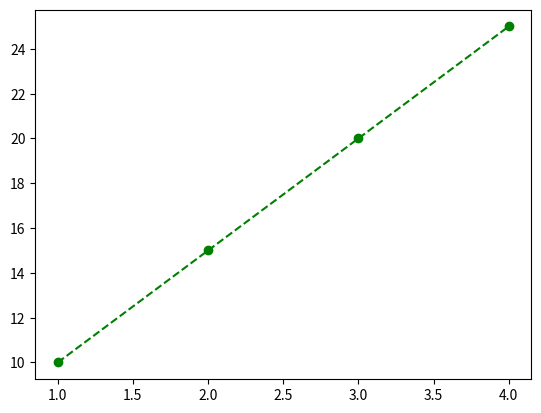
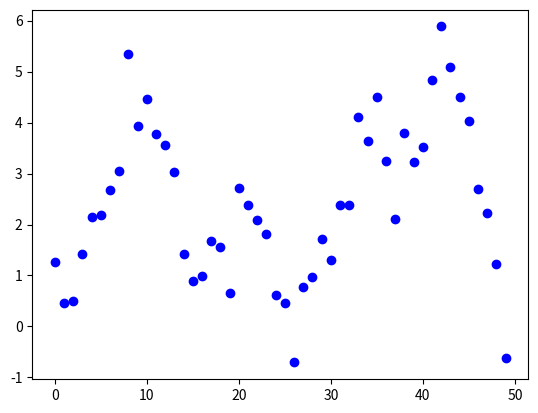
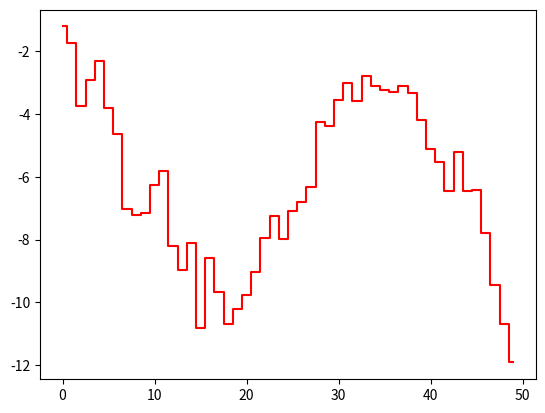
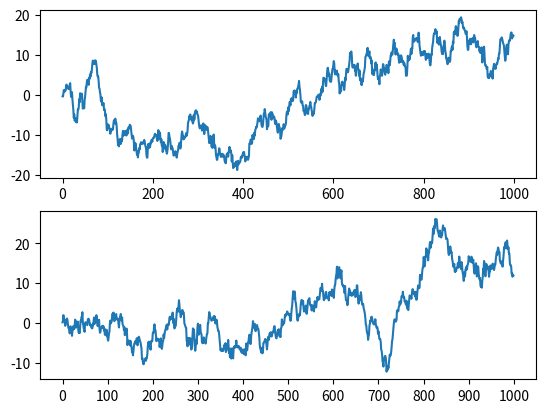
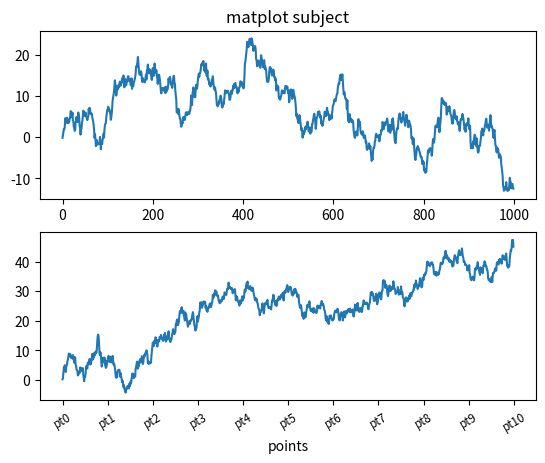
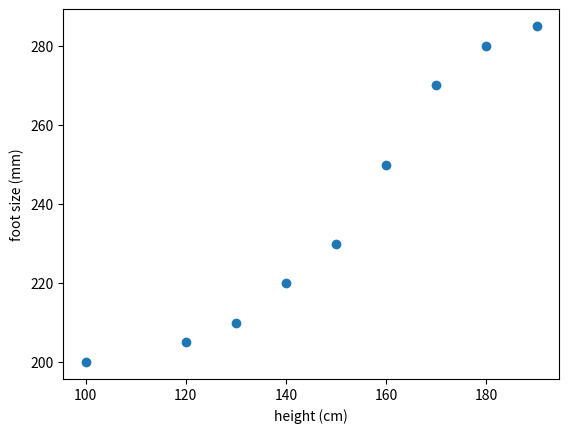

The script that saved these images, in order:
import numpy as np
import matplotlib.pyplot as plt


fig, splts = plt.subplots(1,1)
splts.plot([1,2,3,4], [10,15,20,25], 'go--')
plt.show()


fig, splts = plt.subplots()
splts.plot(np.random.randn(50).cumsum(), color='blue', linestyle='', marker='o')
plt.show()


fig, splts = plt.subplots(1)
splts.plot(np.random.randn(50).cumsum(), drawstyle='steps-mid', color='red',
    linestyle='-', marker='None')


fig, splts = plt.subplots(2,1)
splts[0].plot(np.random.randn(1000).cumsum())
splts[1].plot(np.random.randn(1000).cumsum())
splts[1].set_xticks([0,100,200,300,400,500,600,700,800,900,1000])
plt.show()


fig, splts = plt.subplots(2,1)
splts[0].plot(np.random.randn(1000).cumsum())
splts[1].plot(np.random.randn(1000).cumsum())
splts[1].set_xticks([0,100,200,300,400,500,600,700,800,900,1000])
splts[1].set_xticklabels(['pt0', 'pt1', 'pt2', 'pt3', 'pt4', 'pt5',
    'pt6', 'pt7', 'pt8', 'pt9', 'pt10'], rotation=30, fontsize='small')

splts[1].set_xlabel('points')
splts[0].set_title('matplot subject')
plt.show()


heights = [100, 120, 130, 140, 150, 160, 170, 180, 190]
footSize = [200, 205, 210, 220, 230, 250, 270, 280, 285]
fig, splts = plt.subplots()
splts.scatter(heights, footSize)
plt.xlabel('height (cm)')
plt.ylabel('foot size (mm)')
plt.show()


'''
color
복합문자열 : k, r, b, g, y...
명시적 표현 : black, red, blue, green, yellow...
cf) #rrggbb

linestyle : - (solid), -- (dashed), -. (dashdot), dotted, ' ' (none)
marker : . (dot), v (arrow), o (big dot)
drawstyle : 'default', 'steps', 'stesp-pre', 'steps-mid', 'steps-post'
'''
